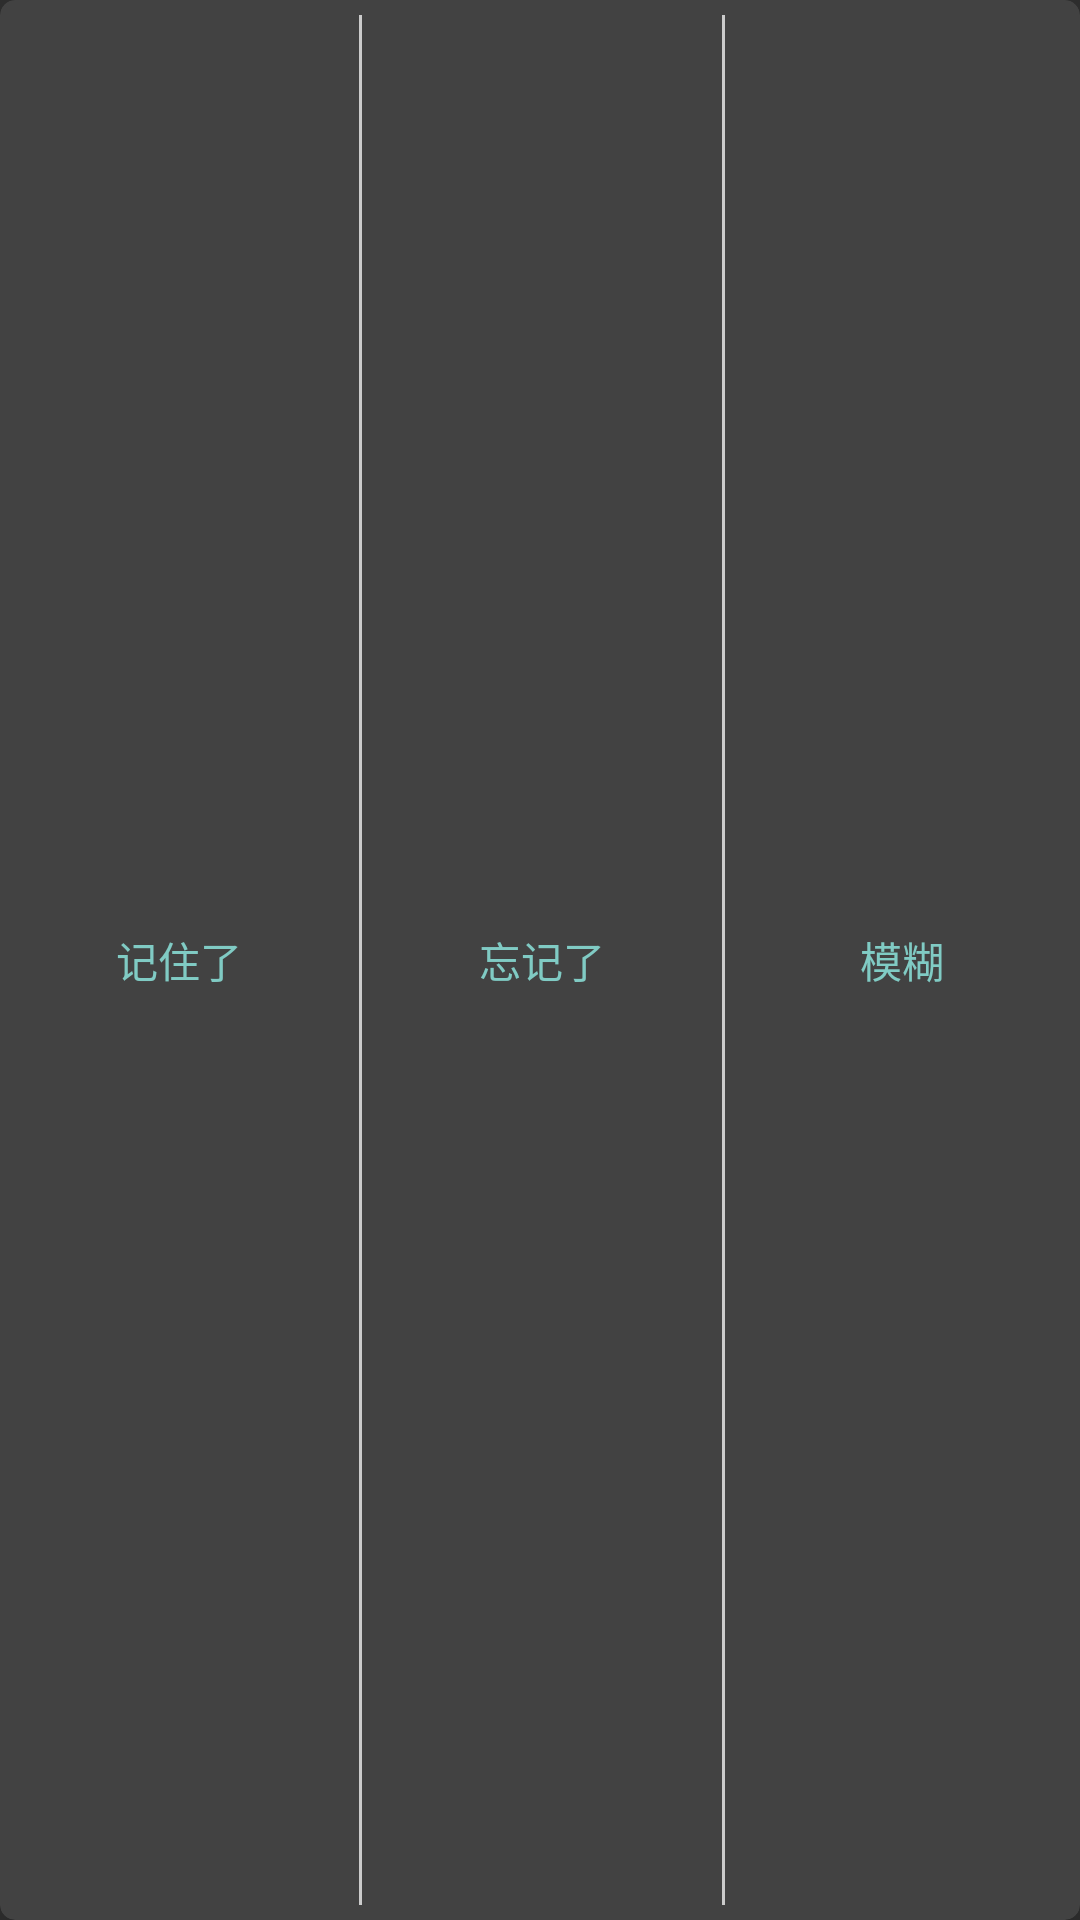

Produce the Android XML layout that renders to this screen, including the resource entries it uses.
<!-- AndroidManifest.xml: application theme Theme.AppCompat.NoActionBar -->
<!-- res/layout/activity_study_word_buttom.xml -->
<?xml version="1.0" encoding="utf-8"?>
<android.support.v7.widget.CardView xmlns:android="http://schemas.android.com/apk/res/android"
    xmlns:app="http://schemas.android.com/apk/res-auto"
    app:cardElevation="10dp"
    app:cardCornerRadius="5dp"
    android:layout_width="match_parent"
    android:layout_height="wrap_content"
    android:orientation="vertical">

    <LinearLayout
        android:layout_width="match_parent"
        android:layout_height="match_parent"
        android:layout_weight="1"
        android:orientation="horizontal">

        <Button
            android:id="@+id/ac_studyword_remember"
            style="@style/Widget.AppCompat.Button.ButtonBar.AlertDialog"
            android:layout_width="wrap_content"
            android:layout_height="match_parent"
            android:layout_weight="1"
            android:text="记住了" />

        <TextView
            android:layout_width="wrap_content"
            android:layout_height="match_parent"
            android:layout_marginBottom="5dp"
            android:layout_marginTop="5dp"
            android:layout_weight="0.02"
            android:background="#cbcbcb" />

        <Button
            android:id="@+id/ac_studyword_fogect"
            style="@style/Widget.AppCompat.Button.ButtonBar.AlertDialog"
            android:layout_width="wrap_content"
            android:layout_height="match_parent"
            android:layout_weight="1"
            android:text="忘记了" />

        <TextView
            android:layout_width="wrap_content"
            android:layout_height="match_parent"
            android:layout_marginBottom="5dp"
            android:layout_marginTop="5dp"
            android:layout_weight="0.02"
            android:background="#cbcbcb" />

        <Button
            android:id="@+id/ac_studyword_blur"
            style="@style/Widget.AppCompat.Button.ButtonBar.AlertDialog"
            android:layout_width="wrap_content"
            android:layout_height="match_parent"
            android:layout_weight="1"
            android:text="模糊" />
    </LinearLayout>
</android.support.v7.widget.CardView>
<!-- resources referenced by this layout -->
<resources>

</resources>
